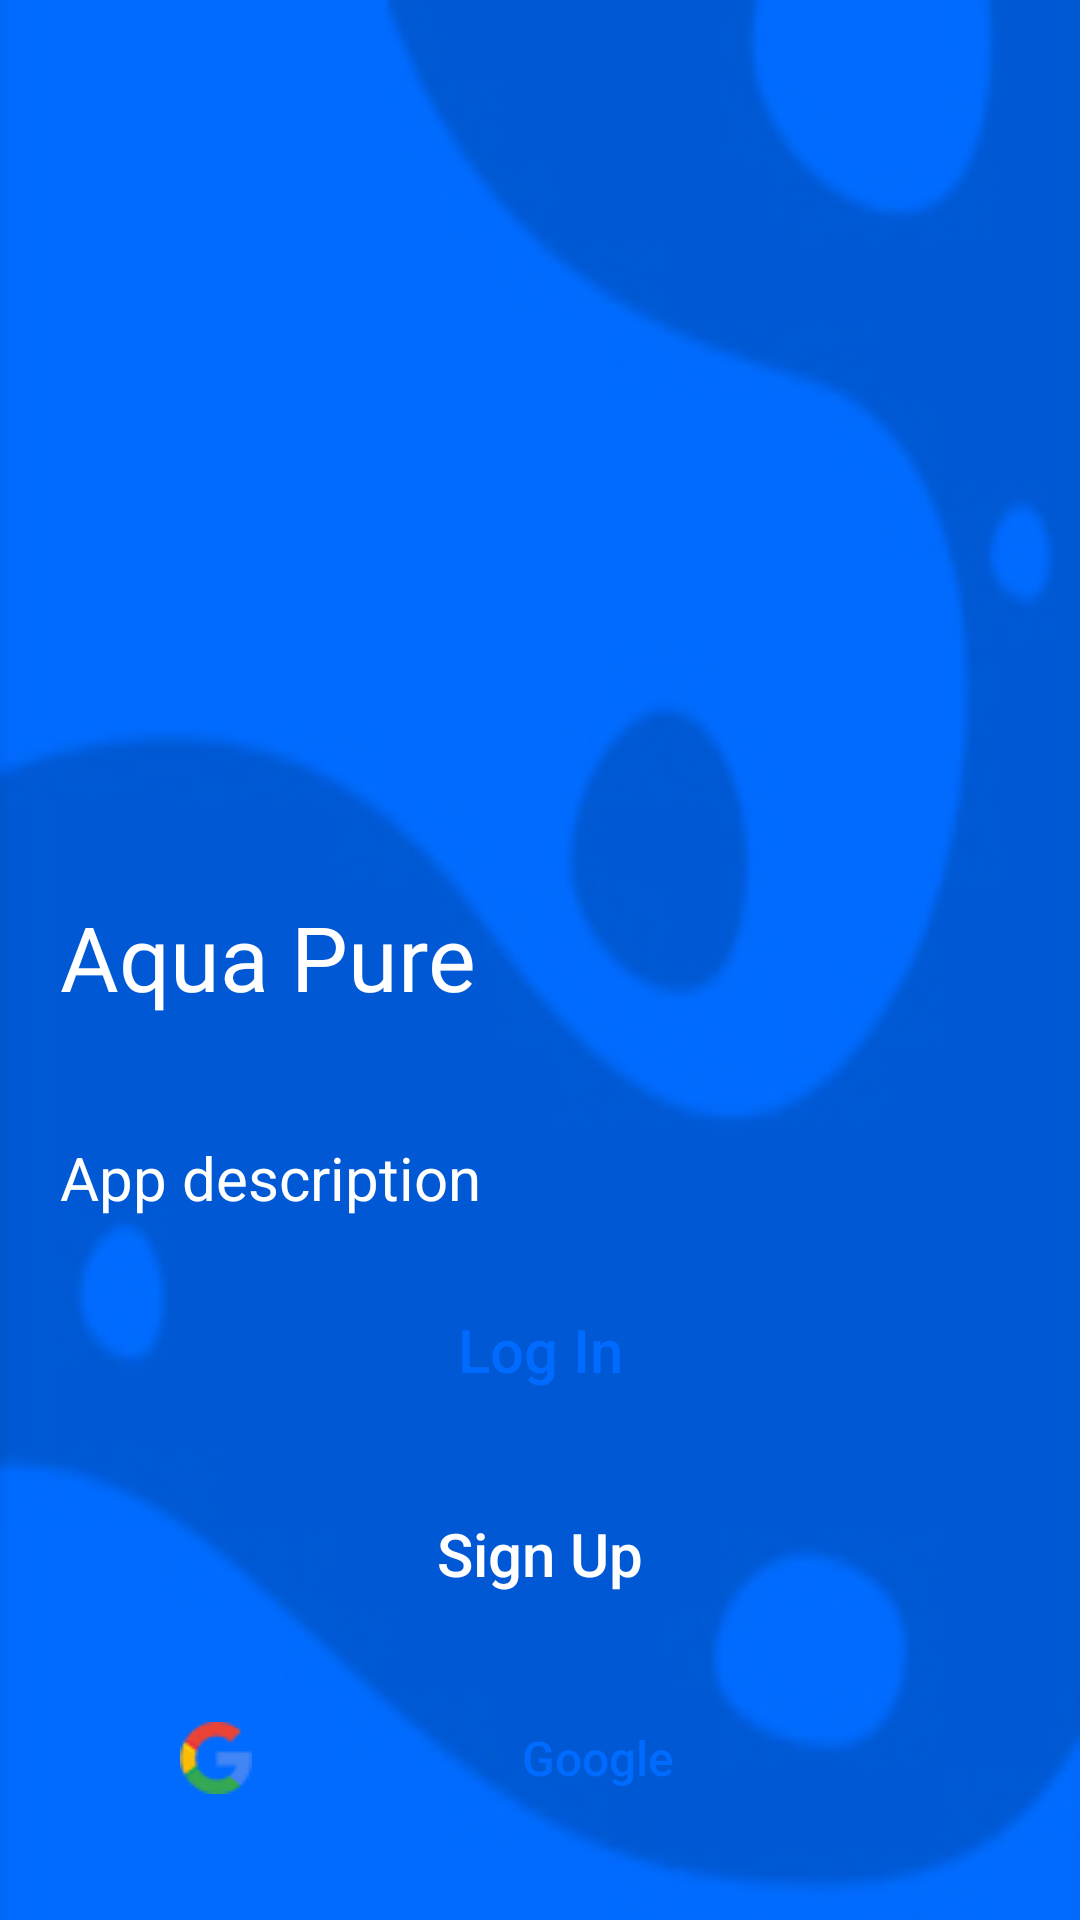

Here is an Android app screen rendered from its layout file. Give the layout XML and the strings, colors and styles it references.
<!-- AndroidManifest.xml: application theme Theme.WaterQuality -->
<!-- res/layout/activity_ask.xml -->
<?xml version="1.0" encoding="utf-8"?>
<androidx.constraintlayout.widget.ConstraintLayout xmlns:android="http://schemas.android.com/apk/res/android"
    xmlns:app="http://schemas.android.com/apk/res-auto"
    xmlns:tools="http://schemas.android.com/tools"
    android:layout_width="match_parent"
    android:layout_height="match_parent"
    tools:context=".AskActivity"
    android:background="@drawable/backgroung">

    <TextView
        android:id="@+id/textView"
        android:layout_width="wrap_content"
        android:layout_height="wrap_content"
        android:fontFamily="@font/autour_one"
        android:text="@string/app_name"
        android:layout_marginBottom="40dp"
        android:layout_marginStart="20dp"
        android:textColor="@color/white"
        android:textSize="30sp"
        app:layout_constraintBottom_toTopOf="@+id/textView2"
        app:layout_constraintStart_toStartOf="parent" />

    <TextView
        android:id="@+id/textView2"
        android:layout_width="wrap_content"
        android:layout_height="wrap_content"
        android:layout_marginStart="20dp"
        android:text="@string/description"
        android:layout_marginBottom="20dp"
        android:textColor="@color/white"
        android:textSize="20sp"
        app:layout_constraintBottom_toTopOf="@+id/log_in"
        app:layout_constraintStart_toStartOf="parent" />

    <androidx.appcompat.widget.AppCompatButton
        android:id="@+id/log_in"
        android:layout_width="270dp"
        android:layout_height="wrap_content"
        android:background="@drawable/filled_button"
        android:padding="5dp"
        android:text="Log In"
        android:textAllCaps="false"
        android:textColor="@color/primary"
        android:layout_marginBottom="20dp"
        android:textSize="20sp"
        app:layout_constraintBottom_toTopOf="@+id/sign_up"
        app:layout_constraintEnd_toEndOf="parent"
        app:layout_constraintStart_toStartOf="parent" />

    <androidx.appcompat.widget.AppCompatButton
        android:id="@+id/sign_up"
        android:layout_width="270dp"
        android:layout_height="wrap_content"
        android:background="@drawable/unfilled_button"
        android:text="Sign Up"
        android:textAllCaps="false"
        android:textColor="@color/white"
        android:layout_marginBottom="20dp"
        android:textSize="20sp"
        app:layout_constraintBottom_toTopOf="@+id/btn_gSignIn"
        app:layout_constraintEnd_toEndOf="parent"
        app:layout_constraintStart_toStartOf="parent" />

    <androidx.appcompat.widget.AppCompatButton
        android:id="@+id/btn_gSignIn"
        android:layout_width="270dp"
        android:layout_height="wrap_content"
        android:textAllCaps="false"
        android:layout_marginBottom="30dp"
        android:background="@drawable/filled_button"
        android:drawableLeft="@drawable/google_g_logo"
        android:paddingStart="15dp"
        android:text="Google"
        android:textColor="@color/primary"
        android:textSize="16sp"
        app:layout_constraintBottom_toBottomOf="parent"
        app:layout_constraintEnd_toEndOf="parent"
        app:layout_constraintStart_toStartOf="parent" />


</androidx.constraintlayout.widget.ConstraintLayout>
<!-- resources referenced by this layout -->
<resources>
  <color name="primary">#006bff</color>
  <color name="white">#FFFFFFFF</color>
  <!-- drawable backgroung: jpg bitmap (drawable-v24, 6991 bytes) -->
  <!-- drawable google_g_logo: png bitmap (drawable-v24, 1418 bytes) -->
  <string name="app_name">Aqua Pure</string>
  <string name="description">App description</string>
  <style name="Theme.WaterQuality" parent="Theme.MaterialComponents.DayNight.NoActionBar">
          
          <item name="colorPrimary">@color/primary</item>
          <item name="colorPrimaryVariant">@color/primaryVariant</item>
          <item name="colorOnPrimary">@color/white</item>
          
          <item name="colorSecondary">@color/secondary</item>
          <item name="colorSecondaryVariant">@color/secondaryVariant</item>
          <item name="colorOnSecondary">@color/black</item>
          
          <item name="android:statusBarColor" tools:targetApi="l">?attr/colorPrimaryVariant</item>
          
      </style>
  <color name="primaryVariant">#1327a0</color>
  <color name="secondary">#001f43</color>
  <color name="secondaryVariant">#000024</color>
  <color name="black">#FF000000</color>
</resources>
